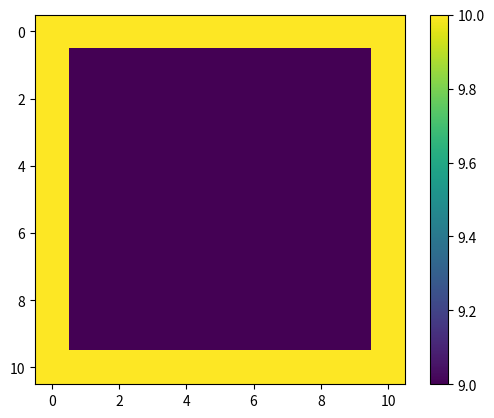

This figure's Python source:
import numpy as np
import matplotlib.pyplot as plt
from matplotlib import animation

L = 10

# The grid is n+1 points along x and y, including boundary points 0 and n
n = 10

# The grid spacing is L/n

# The number of iterations
nsteps = 1000

# Initialize the grid to 0
v = np.ones((n+1, n+1)) * 5
### Set corner values
v[0,0] = 10
v[0,n] = 10
v[n,0] = 10
v[n,n] = 10

# Set the boundary conditions
for i in range(1,n):
    v[0,i] = 10
    v[n,i] = 10
    v[i,0] = 10
    v[i,n] = 10

### Set middle value
#v[n//2, n//2] = 4

v[1:-1, 1:-1] = 9

vnew = np.zeros((n+1, n+1))

### Create a converged matrix ###

v_conv = np.array([
    [10., 10., 10., 10., 10., 10., 10., 10., 10., 10., 10.],
 [10., 10., 10., 10., 10., 10., 10., 10., 10., 10., 10.],
 [10., 10., 10., 10., 10., 10., 10., 10., 10., 10., 10.],
 [10., 10., 10., 10., 10., 10., 10., 10., 10., 10., 10.],
 [10., 10., 10., 10., 10., 10., 10., 10., 10., 10., 10.],
 [10., 10., 10., 10., 10., 10., 10., 10., 10., 10., 10.],
 [10., 10., 10., 10., 10., 10., 10., 10., 10., 10., 10.],
 [10., 10., 10., 10., 10., 10., 10., 10., 10., 10., 10.],
 [10., 10., 10., 10., 10., 10., 10., 10., 10., 10., 10.],
 [10., 10., 10., 10., 10., 10., 10., 10., 10., 10., 10.],
 [10., 10., 10. ,10., 10., 10. ,10., 10. ,10., 10. ,10.]
])

"""v_conv = np.array( [
    [10.0, 10.0, 10.0, 10.0, 10.0, 10.0, 10.0, 10.0, 10.0, 10.0, 10.0, 10.0, 10.0, 10.0, 10.0, 10.0, 10.0, 10.0, 10.0, 10.0, 10.0],
    [10.0, 9.99951387, 9.99903963, 9.99858919, 9.99817327, 9.99780261, 9.99748573, 9.99723113, 9.99704429, 9.99693068, 9.99689219, 9.99693068, 9.99704429, 9.99723113, 9.99748573, 9.99780261, 9.99817327, 9.99858919, 9.99903963, 9.99951387, 10.0],
    [10.0, 9.99903963, 9.99810306, 9.99721291, 9.9963918, 9.995659, 9.99503374, 9.99453002, 9.99416182, 9.99393648, 9.99386137, 9.99393648, 9.99416182, 9.99453002, 9.99503374, 9.995659, 9.9963918, 9.99721291, 9.99810306, 9.99903963, 10.0],
    [10.0, 9.99858919, 9.99721291, 9.99590567, 9.99469863, 9.99362293, 9.99270329, 9.99196443, 9.99142221, 9.9910925, 9.99098077, 9.9910925, 9.99142221, 9.99196443, 9.99270329, 9.99362293, 9.99469863, 9.99590567, 9.99721291, 9.99858919, 10.0],
    [10.0, 9.99817327, 9.9963918, 9.99469863, 9.9931368, 9.99174293, 9.99055362, 9.98959548, 9.98889511, 9.9884665, 9.98832363, 9.9884665, 9.98889511, 9.98959548, 9.99055362, 9.99174293, 9.9931368, 9.99469863, 9.9963918, 9.99817327, 10.0],
    [10.0, 9.99780261, 9.995659, 9.99362293, 9.99174293, 9.99006749, 9.98863511, 9.9874843, 9.98663977, 9.98612624, 9.98595223, 9.98612624, 9.98663977, 9.9874843, 9.98863511, 9.99006749, 9.99174293, 9.99362293, 9.995659, 9.99780261, 10.0],
    [10.0, 9.99748573, 9.99503374, 9.99270329, 9.99055362, 9.98863511, 9.98699817, 9.98567941, 9.98471543, 9.9841255, 9.98392886, 9.9841255, 9.98471543, 9.98567941, 9.98699817, 9.98863511, 9.99055362, 9.99270329, 9.99503374, 9.99748573, 10.0],
    [10.0, 9.99723113, 9.99453002, 9.99196443, 9.98959548, 9.9874843, 9.98567941, 9.9842293, 9.98316513, 9.98251805, 9.98229877, 9.98251805, 9.98316513, 9.9842293, 9.98567941, 9.9874843, 9.98959548, 9.99196443, 9.99453002, 9.99723113, 10.0],
    [10.0, 9.99704429, 9.99416182, 9.99142221, 9.98889511, 9.98663977, 9.98471543, 9.98316513, 9.98203192, 9.98133841, 9.98110724, 9.98133841, 9.98203192, 9.98316513, 9.98471543, 9.98663977, 9.98889511, 9.99142221, 9.99416182, 9.99704429, 10.0],
    [10.0, 9.99693068, 9.99393648, 9.9910925, 9.9884665, 9.98612624, 9.9841255, 9.98251805, 9.98133841, 9.98062111, 9.98037804, 9.98062111, 9.98133841, 9.98251805, 9.9841255, 9.98612624, 9.9884665, 9.9910925, 9.99393648, 9.99693068, 10.0],
    [10.0, 9.99689219, 9.99386137, 9.99098077, 9.98832363, 9.98595223, 9.98392886, 9.98229877, 9.98110724, 9.98037804, 9.98013497, 9.98037804, 9.98110724, 9.98229877, 9.98392886, 9.98595223, 9.98832363, 9.99098077, 9.99386137, 9.99689219, 10.0],
    [10.0, 9.99693068, 9.99393648, 9.9910925, 9.9884665, 9.98612624, 9.9841255, 9.98251805, 9.98133841, 9.98062111, 9.98037804, 9.98062111, 9.98133841, 9.98251805, 9.9841255, 9.98612624, 9.9884665, 9.9910925, 9.99393648, 9.99693068, 10.0],
    [10.0, 9.99704429, 9.99416182, 9.99142221, 9.98889511, 9.98663977, 9.98471543, 9.98316513, 9.98203192, 9.98133841, 9.98110724, 9.98133841, 9.98203192, 9.98316513, 9.98471543, 9.98663977, 9.98889511, 9.99142221, 9.99416182, 9.99704429, 10.0],
    [10.0, 9.99723113, 9.99453002, 9.99196443, 9.98959548, 9.9874843, 9.98567941, 9.9842293, 9.98316513, 9.98251805, 9.98229877, 9.98251805, 9.98316513, 9.9842293, 9.98567941, 9.9874843, 9.98959548, 9.99196443, 9.99453002, 9.99723113, 10.0],
    [10.0, 9.99748573, 9.99503374, 9.99270329, 9.99055362, 9.98863511, 9.98699817, 9.98567941, 9.98471543, 9.9841255, 9.98392886, 9.9841255, 9.98471543, 9.98567941, 9.98699817, 9.98863511, 9.99055362, 9.99270329, 9.99503374, 9.99748573, 10.0],
    [10.0, 9.99780261, 9.995659, 9.99362293, 9.99174293, 9.99006749, 9.98863511, 9.9874843, 9.98663977, 9.98612624, 9.98595223, 9.98612624, 9.98663977, 9.9874843, 9.98863511, 9.99006749, 9.99174293, 9.99362293, 9.995659, 9.99780261, 10.0],
    [10.0, 9.99817327, 9.9963918, 9.99469863, 9.9931368, 9.99174293, 9.99055362, 9.98959548, 9.98889511, 9.9884665, 9.98832363, 9.9884665, 9.98889511, 9.98959548, 9.99055362, 9.99174293, 9.9931368, 9.99469863, 9.9963918, 9.99817327, 10.0],
    [10.0, 9.99858919, 9.99721291, 9.99590567, 9.99469863, 9.99362293, 9.99270329, 9.99196443, 9.99142221, 9.9910925, 9.99098077, 9.9910925, 9.99142221, 9.99196443, 9.99270329, 9.99362293, 9.99469863, 9.99590567, 9.99721291, 9.99858919, 10.0],
    [10.0, 9.99903963, 9.99810306, 9.99721291, 9.9963918, 9.995659, 9.99503374, 9.99453002, 9.99416182, 9.99393648, 9.99386137, 9.99393648, 9.99416182, 9.99453002, 9.99503374, 9.995659, 9.9963918, 9.99721291, 9.99810306, 9.99903963, 10.0],
    [10.0, 9.99951387, 9.99903963, 9.99858919, 9.99817327, 9.99780261, 9.99748573, 9.99723113, 9.99704429, 9.99693068, 9.99689219, 9.99693068, 9.99704429, 9.99723113, 9.99748573, 9.99780261, 9.99817327, 9.99858919, 9.99903963, 9.99951387, 10.0],
    [10.0, 10.0, 10.0, 10.0, 10.0, 10.0, 10.0, 10.0, 10.0, 10.0, 10.0, 10.0, 10.0, 10.0, 10.0, 10.0, 10.0, 10.0, 10.0, 10.0, 10.0]
]
)"""

fig = plt.figure()
ax = fig.add_subplot(111)
im = ax.imshow(v, cmap=None, interpolation='nearest')
fig.colorbar(im)

# checker=1: no checkboard, checker=2: checkerboard (note: n should be even)
checker = 2

# perform one step of relaxation
def relax(n, v, checker):
    for check in range(0,checker):
        for x in range(1,n):
            for y in range(1,n):
                if (x*(n+1) + y) % checker == check:
                    v[x,y] = (v[x-1][y] + v[x+1][y] + v[x][y-1] + v[x][y+1])*0.25

        # Copy back the new values to v
        # Note that you can directly store in v instead of vnew with Gauss-Seidel or checkerboard
        """for x in range(1,n):
            for y in range(1,n):
                if (x*(n+1) + y) % checker == check:
                    v[x,y] = vnew[x,y]"""
    
    ### COMPARE TO CONVERGED MATRIX ###
    v_diff = v_conv - v
    if np.max(np.abs(np.divide(v_diff, v_conv))) <= 0.01:
        print("Error achieved!") 

def update(step):
    print(step)
    global n, v, checker

    # FuncAnimation calls update several times with step=0,
    # so we needs to skip the update with step=0 to get
    # the correct number of steps 
    if step > 0:
        relax(n, v, checker)

    ### UNDERSÖK MAXIMALA FELET ###
    

    im.set_array(v)
    return im,



# we generate nsteps+1 frames, because frame=0 is skipped (see above)
anim = animation.FuncAnimation(fig, update, frames=nsteps+1, interval=200, blit=True, repeat=False)
plt.show()

print(v)

